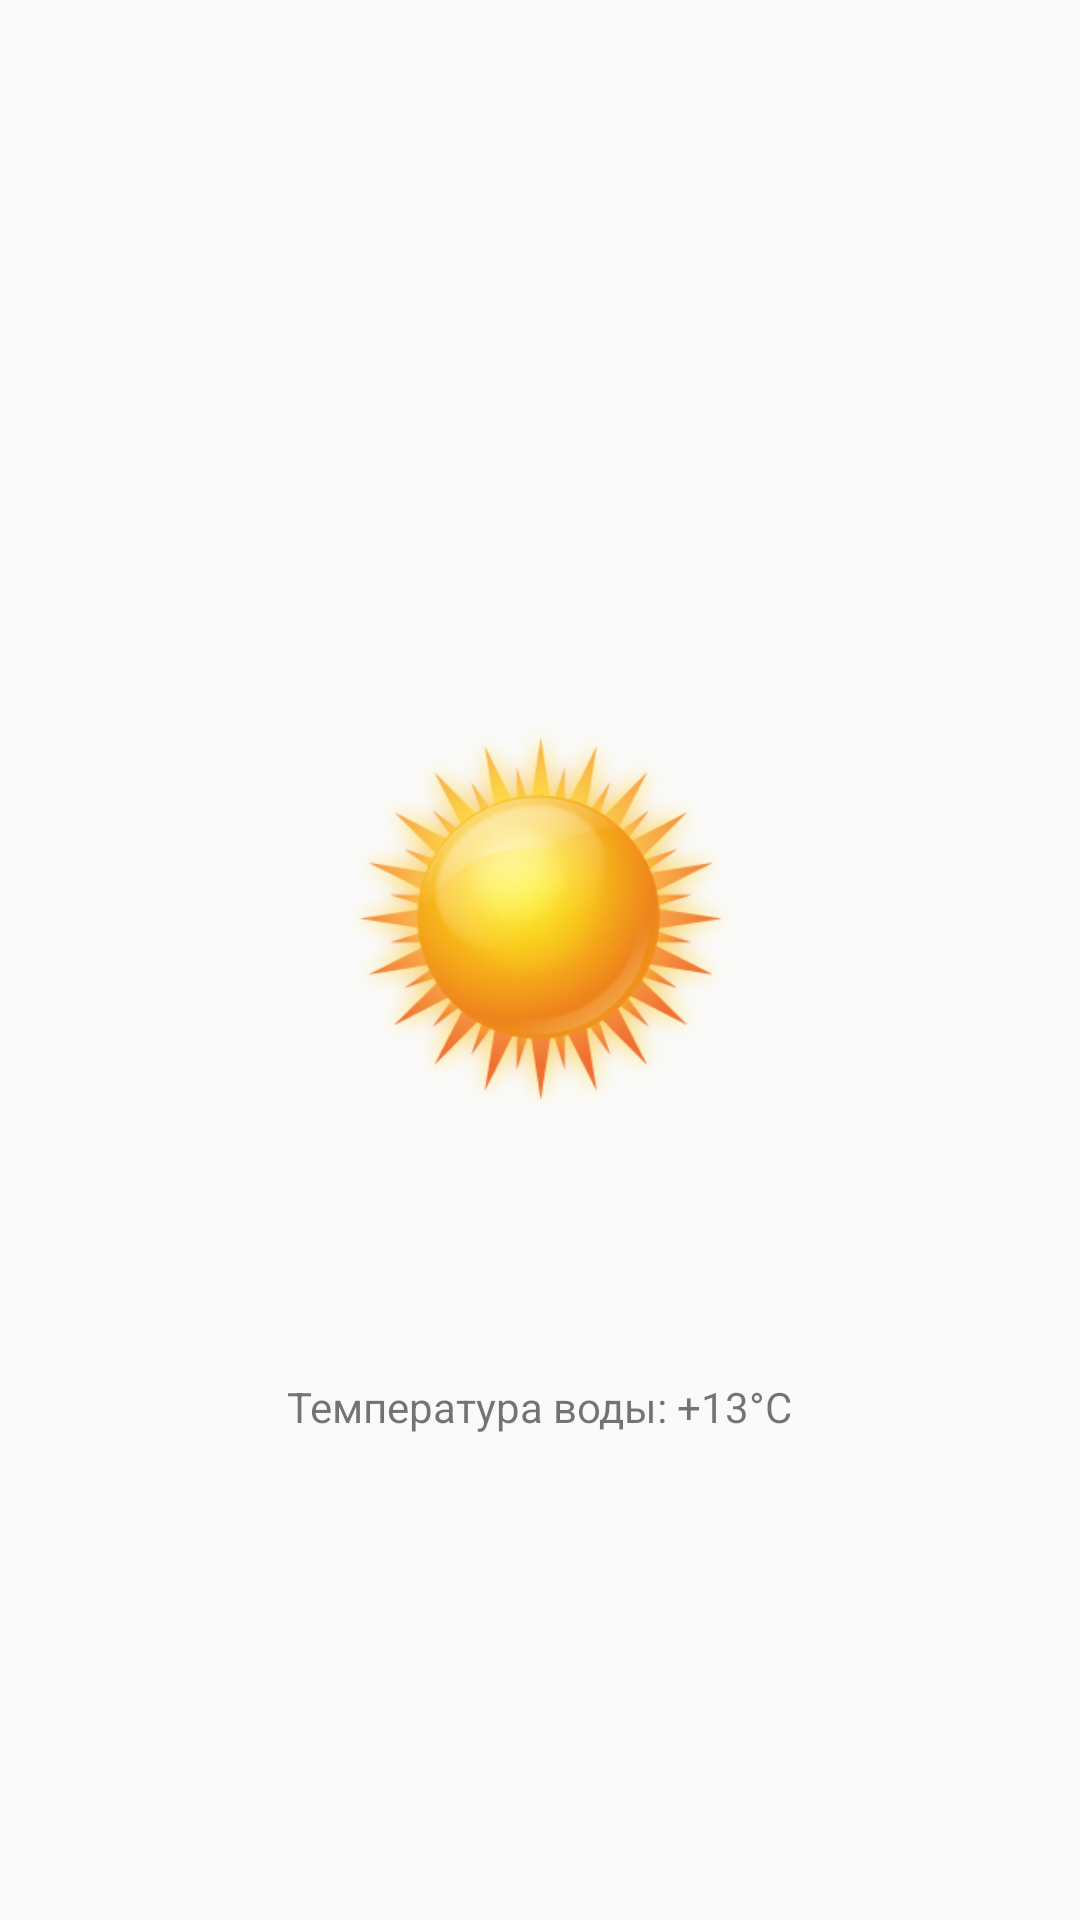

This screen was rendered from an Android layout file. Write that file and the resources it references.
<!-- AndroidManifest.xml: application theme CustomTheme -->
<!-- res/layout/fragment_the_weather.xml -->
<?xml version="1.0" encoding="utf-8"?>
<FrameLayout xmlns:android="http://schemas.android.com/apk/res/android"
    xmlns:app="http://schemas.android.com/apk/res-auto"
    xmlns:tools="http://schemas.android.com/tools"
    android:layout_width="match_parent"
    android:layout_height="match_parent"
    tools:context=".WeatherFragment">

    <FrameLayout
        android:id="@+id/error"
        android:layout_width="match_parent"
        android:layout_height="match_parent"
        android:visibility="gone">

        <TextView
            android:layout_width="match_parent"
            android:layout_height="match_parent"
            android:gravity="center"
            android:text="@string/error"/>
    </FrameLayout>

    <LinearLayout
        android:id="@+id/working"
        android:layout_width="match_parent"
        android:layout_height="match_parent"
        android:gravity="center"
        android:orientation="vertical">

        <TextView
            android:id="@+id/current_city"
            style="@style/city"
            android:layout_width="wrap_content"
            android:layout_height="wrap_content" />

        <TextView
            android:id="@+id/temperature"
            style="@style/temperature"
            android:layout_width="wrap_content"
            android:layout_height="wrap_content" />

        <ImageView
            android:id="@+id/image_weather"
            android:layout_width="128dp"
            android:layout_height="128dp"
            app:srcCompat="@drawable/ic_01d" />

        <TextView
            android:id="@+id/description_weather"
            style="@style/temperature"
            android:layout_width="wrap_content"
            android:layout_height="wrap_content" />

        <TextView
            android:id="@+id/wind"
            android:layout_width="wrap_content"
            android:layout_height="wrap_content" />

        <TextView
            android:id="@+id/humidity"
            android:layout_width="wrap_content"
            android:layout_height="wrap_content" />

        <TextView
            android:id="@+id/pressure"
            android:layout_width="wrap_content"
            android:layout_height="wrap_content" />

        <TextView
            android:id="@+id/water"
            android:layout_width="wrap_content"
            android:layout_height="wrap_content"
            android:text="@string/water" />
    </LinearLayout>

</FrameLayout>
<!-- resources referenced by this layout -->
<resources>
  <!-- drawable ic_01d: png bitmap (drawable, 66221 bytes) -->
  <string name="error">ОШИБКА</string>
  <string name="water">Температура воды: +13°C</string>
  <style name="city">
          <item name="android:textSize">@dimen/city</item>
          <item name="android:textStyle">bold</item>
          <item name="android:textAllCaps">true</item>
      </style>
  <style name="temperature">
          <item name="android:textSize">@dimen/temperature</item>
          <item name="android:textStyle">bold</item>
          <item name="android:textAllCaps">true</item>
      </style>
  <style name="CustomTheme" parent="Theme.Weather">
          
          <item name="colorPrimary">@color/blue_medium</item>
          <item name="colorPrimaryVariant">@color/blue_high</item>
          <item name="colorOnPrimary">@color/white</item>
          
          <item name="colorSecondary">@color/blue_light</item>
          <item name="colorSecondaryVariant">@color/brown</item>
          <item name="colorOnSecondary">@color/black</item>
          
          <item name="android:statusBarColor" tools:targetApi="l">?attr/colorPrimaryVariant</item>
          
          <item name="windowActionBar">false</item>
          <item name="windowNoTitle">true</item>
      </style>
  <dimen name="city">36sp</dimen>
  <dimen name="temperature">24sp</dimen>
  <style name="Theme.Weather" parent="Theme.AppCompat.DayNight.NoActionBar">
          
          <item name="colorPrimary">@color/purple_500</item>
          <item name="colorPrimaryVariant">@color/purple_700</item>
          <item name="colorOnPrimary">@color/white</item>
          
          <item name="colorSecondary">@color/teal_200</item>
          <item name="colorSecondaryVariant">@color/teal_700</item>
          <item name="colorOnSecondary">@color/black</item>
          
          <item name="android:statusBarColor" tools:targetApi="l">?attr/colorPrimaryVariant</item>
          
      </style>
  <color name="blue_medium">#FF0099FF</color>
  <color name="blue_high">#FF001A9E</color>
  <color name="white">#FFFFFFFF</color>
  <color name="blue_light">#FF7BCAFF</color>
  <color name="brown">#FF876601</color>
  <color name="black">#FF000000</color>
  <color name="purple_500">#FF6200EE</color>
  <color name="purple_700">#FF3700B3</color>
  <color name="teal_200">#FF03DAC5</color>
  <color name="teal_700">#FF018786</color>
</resources>
